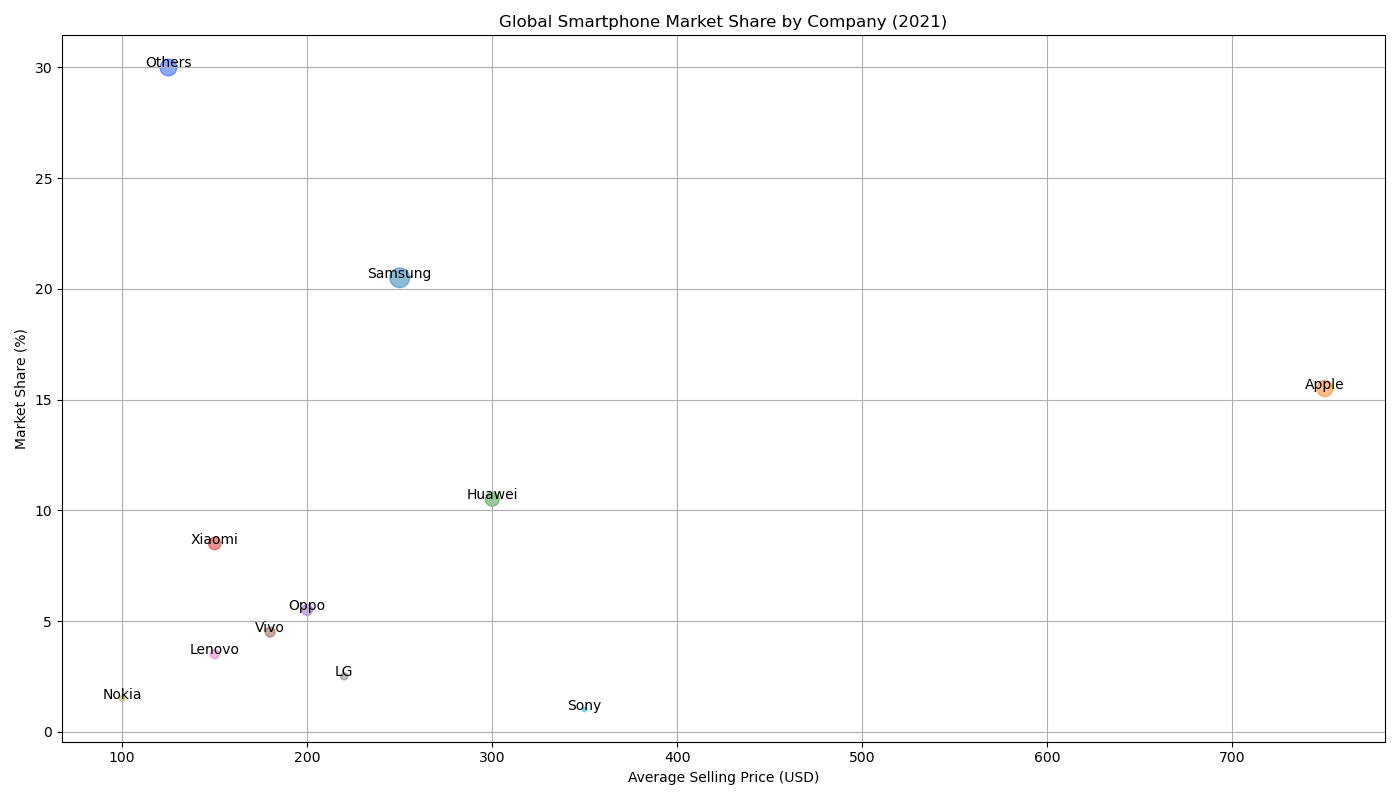

The table this chart was drawn from, first rows:
Company, Market Share (%), Average Selling Price (USD), Sales Volume (Millions)
Samsung, 20.5, 250, 300
Apple, 15.5, 750, 200
Huawei, 10.5, 300, 150
Xiaomi, 8.5, 150, 120
Oppo, 5.5, 200, 90
Vivo, 4.5, 180, 75
Lenovo, 3.5, 150, 65
LG, 2.5, 220, 40
Nokia, 1.5, 100, 25
Sony, 1.0, 350, 15
Others, 30.0, 125, 220
